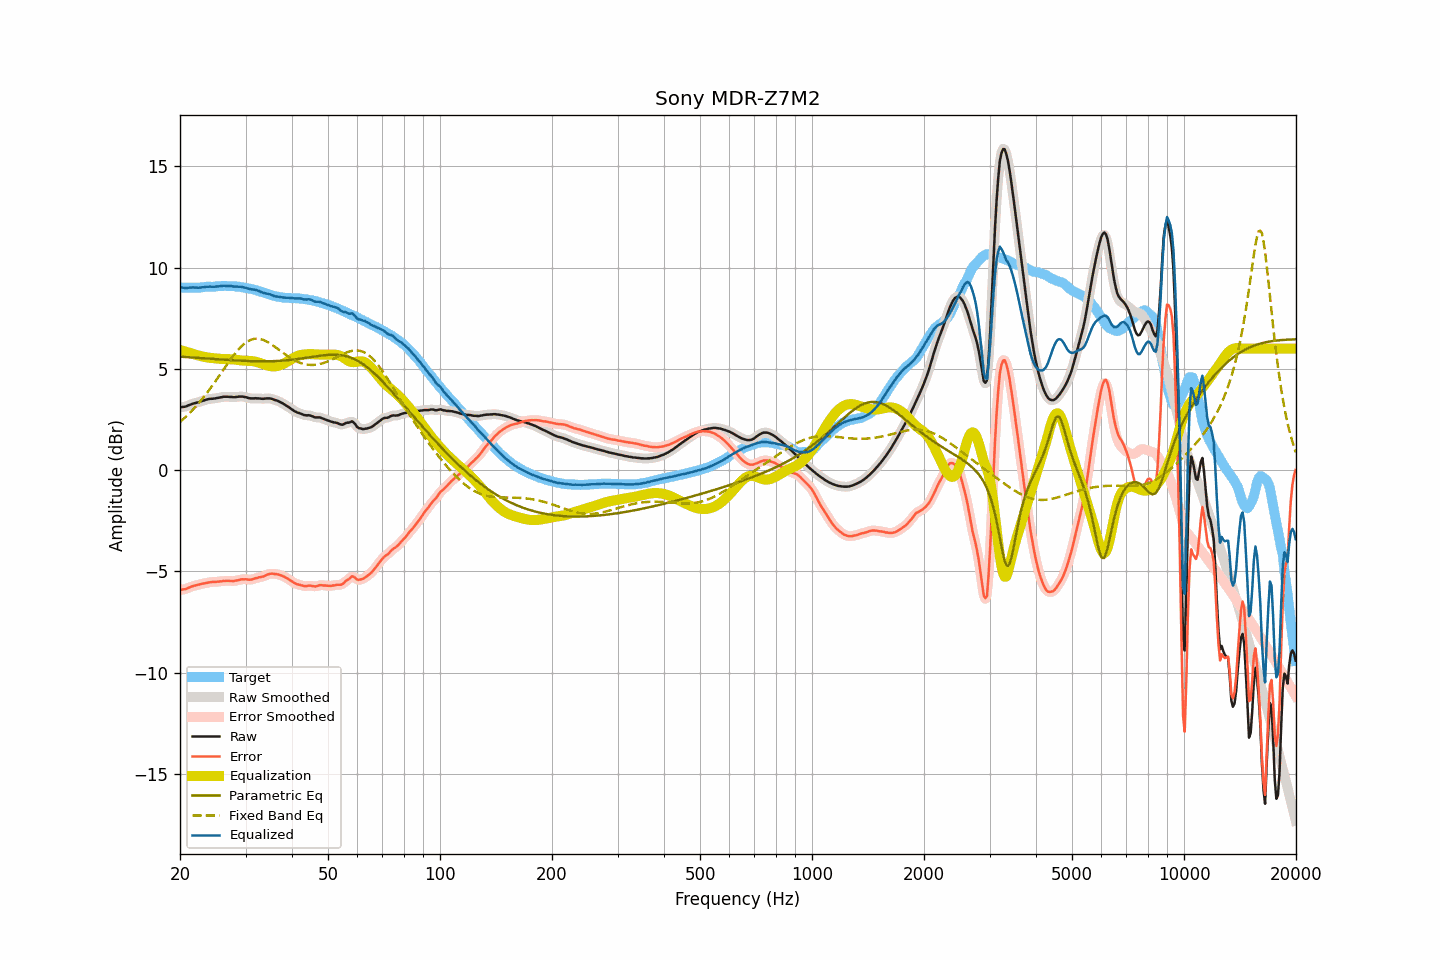

Values plotted in this chart, from the file beside it:
frequency, raw, smoothed, error, error_smoothed, equalization, parametric_eq, fixed_band_eq, equalized_raw, equalized_smoothed, target
20.00, 3.10, 3.10, -5.91, -5.91, 5.93, 5.60, 2.38, 9.03, 9.03, 9.01
20.20, 3.11, 3.11, -5.90, -5.90, 5.91, 5.60, 2.45, 9.02, 9.01, 9.01
20.40, 3.12, 3.12, -5.89, -5.89, 5.88, 5.59, 2.51, 9.01, 9.00, 9.01
20.61, 3.13, 3.13, -5.88, -5.88, 5.86, 5.58, 2.59, 8.99, 8.99, 9.01
20.81, 3.15, 3.16, -5.86, -5.85, 5.84, 5.58, 2.66, 8.99, 8.99, 9.01
21.02, 3.19, 3.19, -5.82, -5.82, 5.81, 5.57, 2.74, 9.01, 9.00, 9.01
21.23, 3.22, 3.22, -5.79, -5.79, 5.79, 5.57, 2.82, 9.01, 9.01, 9.01
21.44, 3.25, 3.25, -5.76, -5.76, 5.77, 5.56, 2.90, 9.02, 9.02, 9.01
21.66, 3.28, 3.28, -5.73, -5.73, 5.74, 5.56, 2.98, 9.02, 9.02, 9.01
21.87, 3.30, 3.30, -5.71, -5.71, 5.71, 5.55, 3.07, 9.01, 9.01, 9.01
22.09, 3.32, 3.32, -5.69, -5.69, 5.69, 5.55, 3.15, 9.01, 9.01, 9.01
22.31, 3.34, 3.34, -5.67, -5.67, 5.67, 5.54, 3.24, 9.01, 9.01, 9.01
22.54, 3.36, 3.36, -5.65, -5.65, 5.65, 5.53, 3.34, 9.01, 9.01, 9.01
22.76, 3.39, 3.39, -5.63, -5.63, 5.63, 5.53, 3.43, 9.02, 9.02, 9.02
22.99, 3.42, 3.42, -5.61, -5.61, 5.61, 5.52, 3.53, 9.03, 9.03, 9.03
23.22, 3.44, 3.44, -5.60, -5.59, 5.59, 5.52, 3.63, 9.03, 9.04, 9.04
23.45, 3.47, 3.47, -5.58, -5.58, 5.58, 5.51, 3.73, 9.05, 9.05, 9.05
23.69, 3.49, 3.49, -5.57, -5.56, 5.56, 5.51, 3.83, 9.05, 9.05, 9.06
23.92, 3.51, 3.51, -5.54, -5.55, 5.55, 5.50, 3.94, 9.06, 9.06, 9.06
24.16, 3.52, 3.52, -5.53, -5.53, 5.54, 5.49, 4.05, 9.06, 9.06, 9.05
24.40, 3.52, 3.52, -5.52, -5.53, 5.53, 5.49, 4.16, 9.05, 9.06, 9.04
24.65, 3.53, 3.53, -5.52, -5.52, 5.52, 5.48, 4.27, 9.05, 9.05, 9.05
24.89, 3.54, 3.54, -5.52, -5.52, 5.51, 5.48, 4.38, 9.06, 9.06, 9.06
25.14, 3.56, 3.56, -5.51, -5.51, 5.51, 5.47, 4.50, 9.07, 9.07, 9.07
25.39, 3.57, 3.57, -5.51, -5.51, 5.50, 5.47, 4.61, 9.07, 9.07, 9.08
25.65, 3.59, 3.59, -5.49, -5.49, 5.49, 5.46, 4.73, 9.08, 9.08, 9.08
25.91, 3.60, 3.60, -5.49, -5.49, 5.49, 5.46, 4.84, 9.09, 9.09, 9.09
26.16, 3.62, 3.62, -5.47, -5.48, 5.48, 5.45, 4.96, 9.10, 9.10, 9.09
26.43, 3.62, 3.62, -5.48, -5.47, 5.48, 5.45, 5.08, 9.10, 9.10, 9.10
26.69, 3.62, 3.62, -5.47, -5.47, 5.48, 5.44, 5.19, 9.10, 9.10, 9.09
26.96, 3.62, 3.62, -5.47, -5.47, 5.48, 5.44, 5.31, 9.10, 9.09, 9.09
27.23, 3.61, 3.61, -5.48, -5.47, 5.47, 5.43, 5.42, 9.09, 9.09, 9.09
27.50, 3.61, 3.61, -5.48, -5.48, 5.47, 5.43, 5.53, 9.08, 9.08, 9.09
27.77, 3.60, 3.60, -5.48, -5.48, 5.47, 5.42, 5.63, 9.07, 9.07, 9.08
28.05, 3.60, 3.60, -5.47, -5.47, 5.46, 5.42, 5.74, 9.06, 9.06, 9.07
28.33, 3.61, 3.61, -5.45, -5.46, 5.45, 5.41, 5.83, 9.06, 9.06, 9.06
28.62, 3.62, 3.62, -5.44, -5.44, 5.44, 5.41, 5.93, 9.06, 9.06, 9.06
28.90, 3.63, 3.63, -5.42, -5.42, 5.42, 5.40, 6.01, 9.06, 9.05, 9.05
29.19, 3.63, 3.63, -5.40, -5.40, 5.42, 5.40, 6.10, 9.05, 9.05, 9.03
29.48, 3.63, 3.63, -5.39, -5.39, 5.41, 5.40, 6.17, 9.04, 9.04, 9.02
29.78, 3.61, 3.61, -5.40, -5.39, 5.40, 5.39, 6.24, 9.01, 9.02, 9.01
30.08, 3.60, 3.60, -5.39, -5.39, 5.40, 5.39, 6.30, 9.00, 9.00, 8.99
30.38, 3.57, 3.57, -5.40, -5.40, 5.40, 5.39, 6.35, 8.97, 8.97, 8.98
30.68, 3.55, 3.55, -5.41, -5.41, 5.40, 5.38, 6.40, 8.95, 8.95, 8.96
30.99, 3.54, 3.54, -5.41, -5.41, 5.39, 5.38, 6.43, 8.93, 8.93, 8.95
31.30, 3.54, 3.54, -5.39, -5.39, 5.38, 5.38, 6.46, 8.92, 8.92, 8.93
31.61, 3.54, 3.54, -5.37, -5.37, 5.37, 5.38, 6.48, 8.91, 8.91, 8.91
31.93, 3.55, 3.55, -5.34, -5.34, 5.35, 5.38, 6.49, 8.90, 8.90, 8.89
32.24, 3.54, 3.54, -5.33, -5.32, 5.33, 5.37, 6.49, 8.87, 8.88, 8.87
32.57, 3.54, 3.54, -5.29, -5.30, 5.31, 5.37, 6.48, 8.85, 8.85, 8.84
32.89, 3.53, 3.53, -5.28, -5.29, 5.28, 5.37, 6.47, 8.81, 8.81, 8.81
33.22, 3.52, 3.52, -5.27, -5.27, 5.25, 5.37, 6.45, 8.78, 8.78, 8.79
33.55, 3.52, 3.52, -5.25, -5.24, 5.23, 5.37, 6.42, 8.75, 8.75, 8.77
33.89, 3.53, 3.53, -5.21, -5.21, 5.20, 5.37, 6.38, 8.73, 8.73, 8.74
34.23, 3.54, 3.54, -5.18, -5.18, 5.18, 5.37, 6.35, 8.72, 8.72, 8.72
34.57, 3.54, 3.54, -5.14, -5.14, 5.16, 5.37, 6.30, 8.70, 8.70, 8.68
34.92, 3.54, 3.54, -5.12, -5.12, 5.14, 5.37, 6.25, 8.68, 8.67, 8.66
35.27, 3.52, 3.52, -5.11, -5.11, 5.12, 5.38, 6.20, 8.65, 8.64, 8.63
35.62, 3.49, 3.49, -5.12, -5.12, 5.12, 5.38, 6.14, 8.61, 8.61, 8.61
35.97, 3.46, 3.47, -5.13, -5.12, 5.12, 5.38, 6.09, 8.58, 8.59, 8.60
... 635 more rows
